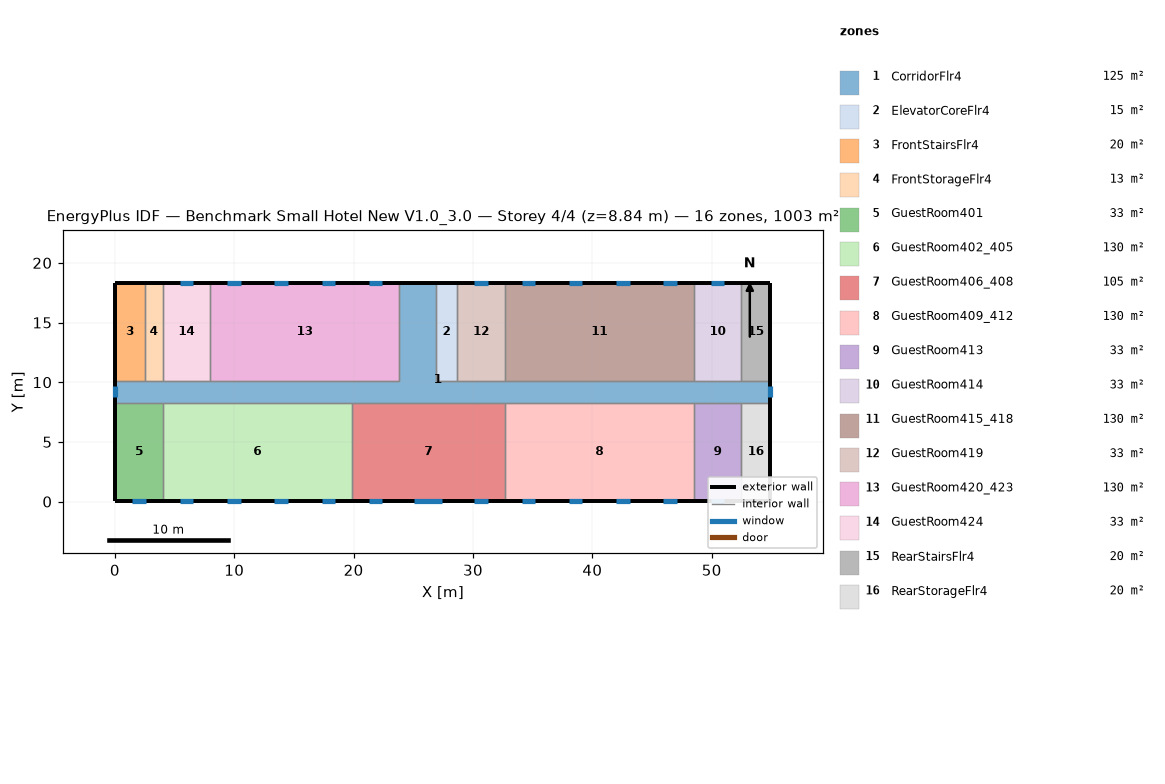
=== STOREY PLAN SPEC (per zone: floor XY polygon, exterior-wall plan segments, windows/doors) ===
zone 1: CorridorFlr4  (125.4 m²)
  floor: (54.91, 8.28) (0.05, 8.28) (0.05, 10.11) (23.82, 10.11) (23.82, 18.34) (26.87, 18.34) (26.87, 10.11) (54.91, 10.11)
  exterior wall: (54.91, 8.28) – (54.91, 10.11)  [1.8 m]
    window: (54.91, 8.73) – (54.91, 9.66)  [1.3 m²]
  exterior wall: (26.87, 18.34) – (23.82, 18.34)  [3.0 m]
  exterior wall: (0.05, 10.11) – (0.05, 8.28)  [1.8 m]
    window: (0.05, 9.66) – (0.05, 8.73)  [1.3 m²]
  interior walls: 17
zone 2: ElevatorCoreFlr4  (15.1 m²)
  floor: (28.70, 10.11) (26.87, 10.11) (26.87, 18.34) (28.70, 18.34)
  exterior wall: (28.70, 18.34) – (26.87, 18.34)  [1.8 m]
  interior walls: 3
zone 3: FrontStairsFlr4  (20.1 m²)
  floor: (2.49, 10.11) (0.05, 10.11) (0.05, 18.34) (2.49, 18.34)
  exterior wall: (2.49, 18.34) – (0.05, 18.34)  [2.4 m]
  exterior wall: (0.05, 18.34) – (0.05, 10.11)  [8.2 m]
  interior walls: 2
zone 4: FrontStorageFlr4  (12.5 m²)
  floor: (4.01, 10.11) (2.49, 10.11) (2.49, 18.34) (4.01, 18.34)
  exterior wall: (4.01, 18.34) – (2.49, 18.34)  [1.5 m]
  interior walls: 3
zone 5: GuestRoom401  (32.6 m²)
  floor: (4.01, 0.05) (0.05, 0.05) (0.05, 8.28) (4.01, 8.28)
  exterior wall: (0.05, 8.28) – (0.05, 0.05)  [8.2 m]
  exterior wall: (0.05, 0.05) – (4.01, 0.05)  [4.0 m]
    window: (1.46, 0.05) – (2.60, 0.05)  [1.6 m²]
  interior walls: 2
zone 6: GuestRoom402_405  (130.4 m²)
  floor: (19.86, 0.05) (4.01, 0.05) (4.01, 8.28) (19.86, 8.28)
  exterior wall: (4.01, 0.05) – (19.86, 0.05)  [15.8 m]
    window: (5.42, 0.05) – (6.56, 0.05)  [1.6 m²]
    window: (9.38, 0.05) – (10.52, 0.05)  [1.6 m²]
    window: (13.35, 0.05) – (14.49, 0.05)  [1.6 m²]
    window: (17.31, 0.05) – (18.45, 0.05)  [1.6 m²]
  interior walls: 3
zone 7: GuestRoom406_408  (105.4 m²)
  floor: (32.66, 0.05) (19.86, 0.05) (19.86, 8.28) (32.66, 8.28)
  exterior wall: (19.86, 0.05) – (32.66, 0.05)  [12.8 m]
    window: (21.27, 0.05) – (22.41, 0.05)  [1.6 m²]
    window: (30.11, 0.05) – (31.25, 0.05)  [1.6 m²]
    window: (25.08, 0.05) – (27.44, 0.05)  [3.4 m²]
  interior walls: 3
zone 8: GuestRoom409_412  (130.4 m²)
  floor: (48.51, 0.05) (32.66, 0.05) (32.66, 8.28) (48.51, 8.28)
  exterior wall: (32.66, 0.05) – (48.51, 0.05)  [15.8 m]
    window: (34.07, 0.05) – (35.21, 0.05)  [1.6 m²]
    window: (38.04, 0.05) – (39.17, 0.05)  [1.6 m²]
    window: (42.00, 0.05) – (43.14, 0.05)  [1.6 m²]
    window: (45.96, 0.05) – (47.10, 0.05)  [1.6 m²]
  interior walls: 3
zone 9: GuestRoom413  (32.6 m²)
  floor: (52.47, 0.05) (48.51, 0.05) (48.51, 8.28) (52.47, 8.28)
  exterior wall: (48.51, 0.05) – (52.47, 0.05)  [4.0 m]
    window: (49.92, 0.05) – (51.06, 0.05)  [1.6 m²]
  interior walls: 3
zone 10: GuestRoom414  (32.6 m²)
  floor: (52.47, 10.11) (48.51, 10.11) (48.51, 18.34) (52.47, 18.34)
  exterior wall: (52.47, 18.34) – (48.51, 18.34)  [4.0 m]
    window: (51.06, 18.34) – (49.92, 18.34)  [1.6 m²]
  interior walls: 3
zone 11: GuestRoom415_418  (130.4 m²)
  floor: (48.51, 10.11) (32.66, 10.11) (32.66, 18.34) (48.51, 18.34)
  exterior wall: (48.51, 18.34) – (32.66, 18.34)  [15.8 m]
    window: (47.10, 18.34) – (45.96, 18.34)  [1.6 m²]
    window: (43.14, 18.34) – (42.00, 18.34)  [1.6 m²]
    window: (39.17, 18.34) – (38.04, 18.34)  [1.6 m²]
    window: (35.21, 18.34) – (34.07, 18.34)  [1.6 m²]
  interior walls: 3
zone 12: GuestRoom419  (32.6 m²)
  floor: (32.66, 10.11) (28.70, 10.11) (28.70, 18.34) (32.66, 18.34)
  exterior wall: (32.66, 18.34) – (28.70, 18.34)  [4.0 m]
    window: (31.25, 18.34) – (30.11, 18.34)  [1.6 m²]
  interior walls: 3
zone 13: GuestRoom420_423  (130.4 m²)
  floor: (23.82, 10.11) (7.97, 10.11) (7.97, 18.34) (23.82, 18.34)
  exterior wall: (23.82, 18.34) – (7.97, 18.34)  [15.8 m]
    window: (22.41, 18.34) – (21.27, 18.34)  [1.6 m²]
    window: (18.45, 18.34) – (17.31, 18.34)  [1.6 m²]
    window: (14.49, 18.34) – (13.35, 18.34)  [1.6 m²]
    window: (10.52, 18.34) – (9.38, 18.34)  [1.6 m²]
  interior walls: 3
zone 14: GuestRoom424  (32.6 m²)
  floor: (7.97, 10.11) (4.01, 10.11) (4.01, 18.34) (7.97, 18.34)
  exterior wall: (7.97, 18.34) – (4.01, 18.34)  [4.0 m]
    window: (6.56, 18.34) – (5.42, 18.34)  [1.6 m²]
  interior walls: 3
zone 15: RearStairsFlr4  (20.1 m²)
  floor: (54.91, 10.11) (52.47, 10.11) (52.47, 18.34) (54.91, 18.34)
  exterior wall: (54.91, 10.11) – (54.91, 18.34)  [8.2 m]
  exterior wall: (54.91, 18.34) – (52.47, 18.34)  [2.4 m]
  interior walls: 2
zone 16: RearStorageFlr4  (20.1 m²)
  floor: (54.91, 0.05) (52.47, 0.05) (52.47, 8.28) (54.91, 8.28)
  exterior wall: (54.91, 0.05) – (54.91, 8.28)  [8.2 m]
  exterior wall: (52.47, 0.05) – (54.91, 0.05)  [2.4 m]
  interior walls: 2

=== DERIVED (storey summary) ===
Building: Benchmark Small Hotel New V1.0_3.0
Storey: 4 of 4  (floor level z = 8.84 m)
Storey gross floor area: 1003.4 m²
Zones on this storey: 16
  - CorridorFlr4: floor 125.4 m²; exterior wall 6.7 m (18.4 m²); 2 window(s) 2.6 m²; WWR 14.3%
  - ElevatorCoreFlr4: floor 15.1 m²; exterior wall 1.8 m (5.0 m²); WWR 0.0%
  - FrontStairsFlr4: floor 20.1 m²; exterior wall 10.7 m (29.3 m²); WWR 0.0%
  - FrontStorageFlr4: floor 12.5 m²; exterior wall 1.5 m (4.2 m²); WWR 0.0%
  - GuestRoom401: floor 32.6 m²; exterior wall 12.2 m (33.4 m²); 1 window(s) 1.6 m²; WWR 4.9%
  - GuestRoom402_405: floor 130.4 m²; exterior wall 15.8 m (43.5 m²); 4 window(s) 6.6 m²; WWR 15.1%
  - GuestRoom406_408: floor 105.4 m²; exterior wall 12.8 m (35.1 m²); 3 window(s) 6.7 m²; WWR 19.1%
  - GuestRoom409_412: floor 130.4 m²; exterior wall 15.8 m (43.5 m²); 4 window(s) 6.6 m²; WWR 15.1%
  - GuestRoom413: floor 32.6 m²; exterior wall 4.0 m (10.9 m²); 1 window(s) 1.6 m²; WWR 15.1%
  - GuestRoom414: floor 32.6 m²; exterior wall 4.0 m (10.9 m²); 1 window(s) 1.6 m²; WWR 15.1%
  - GuestRoom415_418: floor 130.4 m²; exterior wall 15.8 m (43.5 m²); 4 window(s) 6.6 m²; WWR 15.1%
  - GuestRoom419: floor 32.6 m²; exterior wall 4.0 m (10.9 m²); 1 window(s) 1.6 m²; WWR 15.1%
  - GuestRoom420_423: floor 130.4 m²; exterior wall 15.8 m (43.5 m²); 4 window(s) 6.6 m²; WWR 15.1%
  - GuestRoom424: floor 32.6 m²; exterior wall 4.0 m (10.9 m²); 1 window(s) 1.6 m²; WWR 15.1%
  - RearStairsFlr4: floor 20.1 m²; exterior wall 10.7 m (29.3 m²); WWR 0.0%
  - RearStorageFlr4: floor 20.1 m²; exterior wall 10.7 m (29.3 m²); WWR 0.0%
Zone adjacency (shared interzone walls):
  - CorridorFlr4 ↔ ElevatorCoreFlr4
  - CorridorFlr4 ↔ FrontStairsFlr4
  - CorridorFlr4 ↔ FrontStorageFlr4
  - CorridorFlr4 ↔ GuestRoom401
  - CorridorFlr4 ↔ GuestRoom402_405
  - CorridorFlr4 ↔ GuestRoom406_408
  - CorridorFlr4 ↔ GuestRoom409_412
  - CorridorFlr4 ↔ GuestRoom413
  - CorridorFlr4 ↔ GuestRoom414
  - CorridorFlr4 ↔ GuestRoom415_418
  - CorridorFlr4 ↔ GuestRoom419
  - CorridorFlr4 ↔ GuestRoom420_423
  - CorridorFlr4 ↔ GuestRoom424
  - CorridorFlr4 ↔ RearStairsFlr4
  - CorridorFlr4 ↔ RearStorageFlr4
  - ElevatorCoreFlr4 ↔ GuestRoom419
  - FrontStairsFlr4 ↔ FrontStorageFlr4
  - FrontStorageFlr4 ↔ GuestRoom424
  - GuestRoom401 ↔ GuestRoom402_405
  - GuestRoom402_405 ↔ GuestRoom406_408
  - GuestRoom406_408 ↔ GuestRoom409_412
  - GuestRoom409_412 ↔ GuestRoom413
  - GuestRoom413 ↔ RearStorageFlr4
  - GuestRoom414 ↔ GuestRoom415_418
  - GuestRoom414 ↔ RearStairsFlr4
  - GuestRoom415_418 ↔ GuestRoom419
  - GuestRoom420_423 ↔ GuestRoom424